Run: headless pygame with SDL's dummy video driver; simulated clock (each Clock.tick advances the game by its frame time, no real sleeping); random seed 0; keys injected as events and as key.get_pressed() state; mouse plan: one left click at the window centre at the start of phase 2, then a move to the lower-right quarter at the start of phase 3.
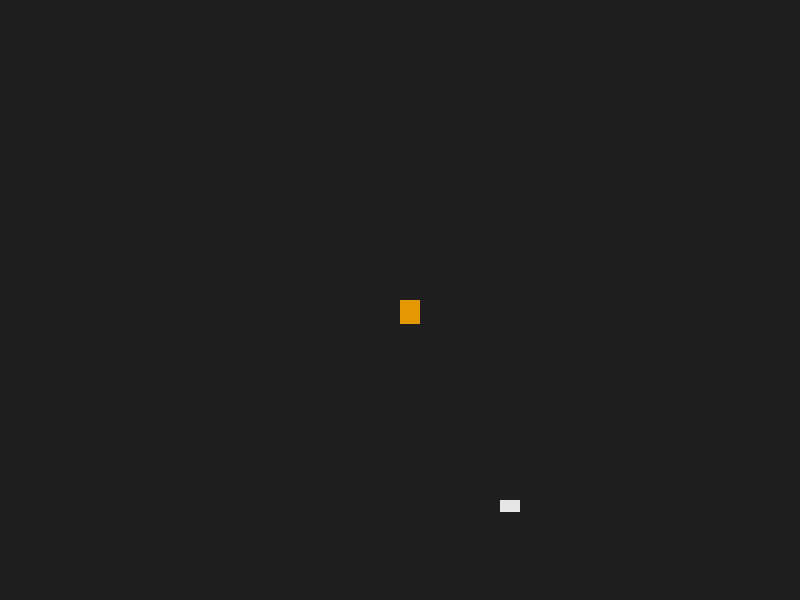
Frame 1 of 4 · flips 1–60 · no input
Frame 2 of 4 · flips 61–180 · clicked the window centre · tapped SPACE, RETURN · held RIGHT (→), D · screen unchanged from frame 1, image omitted
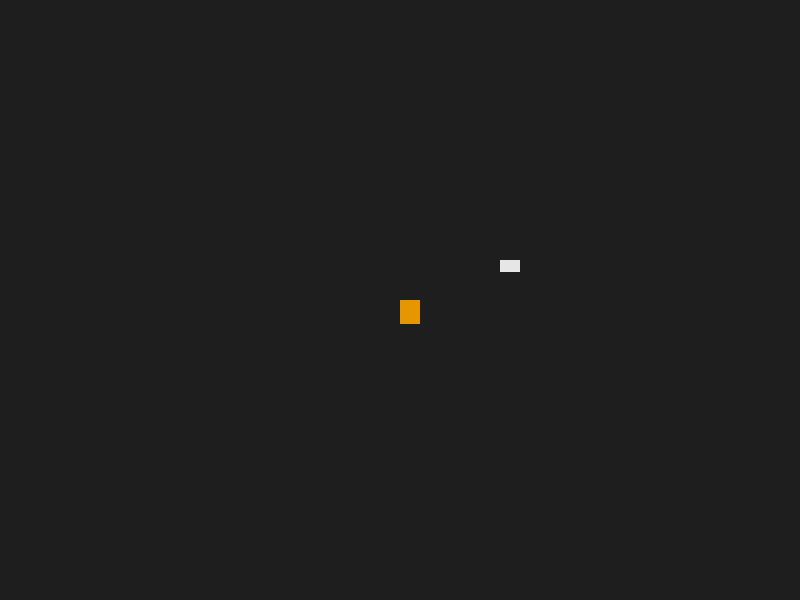
Frame 3 of 4 · flips 181–300 · moved the mouse to the lower-right quarter · held DOWN (↓), S
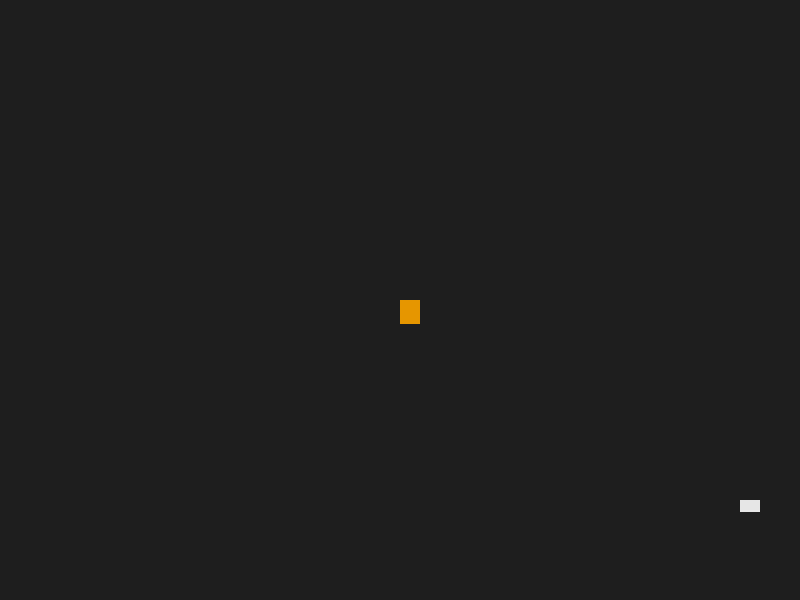
Frame 4 of 4 · flips 301–420 · held LEFT (←), A, UP (↑), W

The pygame program that drew these frames:

import pygame

FPS = 60

WHITE = (230, 230, 230)
BLACK = (30, 30, 30)
ORANGE = (230, 150, 0)
RED = (230, 0, 0)
GREEN = (0, 230, 0)

WIDTH = 800
HEIGHT = 600

PIXEL = 2

pygame.init()

dis = pygame.display.set_mode((WIDTH, HEIGHT))
clock = pygame.time.Clock()

shift_to_the_right = "OFF"
shift_to_the_left = "OFF"
shift_to_the_up = "OFF"
shift_to_the_down = "OFF"
boost = "OFF"
play = True

boost_count = 0


world_position_x = -1000
world_position_y = -1000
world_width = 3000
world_height = 2000
x_mouse = WIDTH / 2
y_mouse = HEIGHT / 2
chek_point_x = "OFF"
chek_point_y = "OFF"
speed_x = 1
speed_y = 1
pygame.draw.rect(dis, BLACK, [world_position_x, world_position_y, world_width, world_height])

pygame.display.update()

while play:

    
    x1 = int(WIDTH / 2) - int(WIDTH / 2) % PIXEL
    y1 = int(HEIGHT / 2) - int(HEIGHT / 2) % PIXEL
    width = PIXEL * 10
    height = PIXEL * 12
    past_position_x = world_position_x
    past_position_y = world_position_y
    
    clock.tick(FPS)
    
    for e in pygame.event.get():
        if e.type == pygame.QUIT:
            play = False
        
        if e.type == pygame.KEYDOWN:
            
            if e.key == pygame.K_RIGHT:
                shift_to_the_left = "ON"
            elif e.key == pygame.K_LEFT:
                shift_to_the_right = "ON"
            elif e.key == pygame.K_UP:
                shift_to_the_down = "ON"
            elif e.key == pygame.K_DOWN:
                shift_to_the_up = "ON"
            elif e.key == pygame.K_SPACE:
                boost == "ON"
                
            chek_point_x = "OFF"
            chek_point_y = "OFF"
                
        if e.type == pygame.KEYUP:
            
            if e.key == pygame.K_RIGHT:
                shift_to_the_left = "OFF"
            elif e.key == pygame.K_LEFT:
                shift_to_the_right = "OFF"
            elif e.key == pygame.K_UP:
                shift_to_the_down = "OFF"
            elif e.key == pygame.K_DOWN:
                shift_to_the_up = "OFF"
                
        if e.type == pygame.MOUSEBUTTONDOWN:
            if e.button == 1:
                
                shift_to_the_left, shift_to_the_right = "OFF", "OFF"
                shift_to_the_up, shift_to_the_down = "OFF", "OFF"
                
                x_mouse, y_mouse = e.pos
                x_mouse = x_mouse - x_mouse % PIXEL
                y_mouse = y_mouse - y_mouse % PIXEL
                
                different_x = x1 - x_mouse
                different_y = y1 - y_mouse
                
                if abs(x1 - x_mouse) < PIXEL * speed_x:
                    speed_x = 2
                if abs(y1 - y_mouse) < PIXEL * speed_y:
                    speed_y = 2
                
                if x1 < x_mouse:
                    shift_to_the_left = "ON"
                elif x1 > x_mouse:
                    shift_to_the_right = "ON"
                    
                if y1 < y_mouse:
                    shift_to_the_up = "ON"
                elif y1 > y_mouse:
                    shift_to_the_down = "ON"
                    
                chek_point_x = world_position_x + different_x
                chek_point_y = world_position_y + different_y
                    
    if world_position_x == chek_point_x:
        shift_to_the_right = "OFF"
        shift_to_the_left = "OFF"
        speed_x = 1
        
    if world_position_y == chek_point_y:
        shift_to_the_up = "OFF"
        shift_to_the_down = "OFF"
        speed_y = 1
        
        
    if abs(x1 - x_mouse) < PIXEL * speed_x:
        speed_x = 1
    if abs(y1 - y_mouse) < PIXEL * speed_y:
        speed_y = 1
    
    if shift_to_the_left == "ON":
        past_position_x = world_position_x
        world_position_x -= PIXEL * speed_x
        if boost == "ON" and boost_count == 0:
            world_position_x -= PIXEL
            
    if shift_to_the_right == "ON":
        past_position_x = world_position_x
        world_position_x += PIXEL * speed_x
        if boost == "ON" and boost_count == 0:
            world_position_x += PIXEL
            
    if shift_to_the_up == "ON":
        past_position_y = world_position_y
        world_position_y -= PIXEL * speed_y
        if boost == "ON" and boost_count == 0:
            world_position_y -= PIXEL
            
    if shift_to_the_down == "ON":
        past_position_y = world_position_y
        world_position_y += PIXEL * speed_y
        if boost == "ON" and boost_count == 0:
            world_position_x += PIXEL
# НЕ РАБОТАЕТ:            
#     def draw_object(x_object, y_object, width_object, height_object):
#         global world_position_x
#         global world_position_y
#         x_object += world_position_x
#         y_object += world_position_y
#         if ((x1 - width_object_1) < x_object_1 < (x1 + width) and
#             (y1 - height_object_1) < y_object_1 < (y1 + height)):
#                 world_position_x = past_position_x
#                 world_position_y = past_position_y
#         pygame.draw.rect(dis, WHITE, [x_object, y_object, width_object, height_object])
#      draw_object(1300, 1300, PIXEL * 10, PIXEL * 6)
        
        
    object_1 = 1500
    x_object_1 = world_position_x + object_1
    y_object_1 = world_position_y + object_1
    width_object_1 = PIXEL * 10
    height_object_1 = PIXEL * 6
    if (x1 - width_object_1) < x_object_1 < (x1 + width):
        if (y1 - height_object_1) < y_object_1 < (y1 + height):
            world_position_x = past_position_x
            world_position_y = past_position_y
            
    
    dis.fill(WHITE)
    
    pygame.draw.rect(dis, BLACK, [world_position_x, world_position_y, world_width, world_height])
    
    pygame.draw.rect(dis, WHITE, [x_object_1, y_object_1, width_object_1, height_object_1])
    
    pygame.draw.rect(dis, ORANGE, [x1, y1, width, height])
    
    pygame.display.update()
    
pygame.quit()

quit()
        
                
